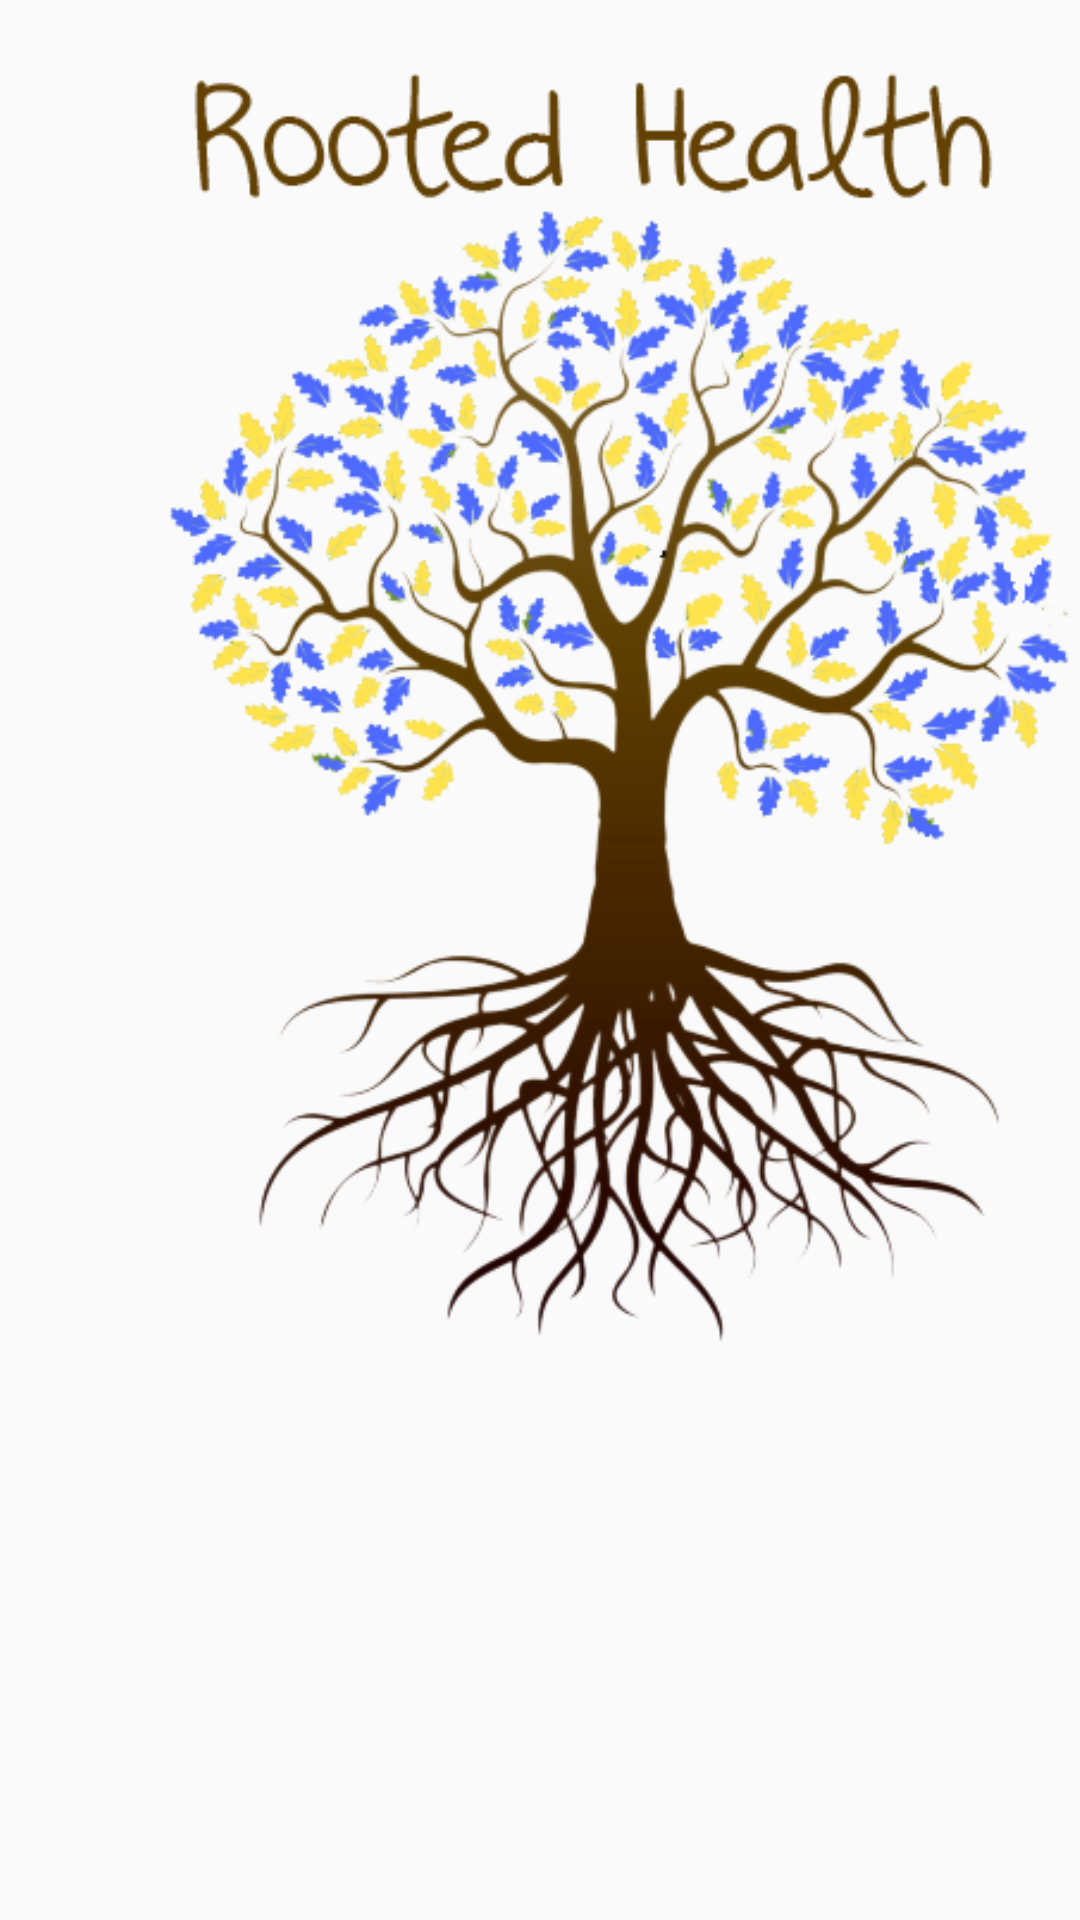

Here is an Android app screen rendered from its layout file. Give the layout XML and the strings, colors and styles it references.
<!-- AndroidManifest.xml: application theme AppTheme -->
<!-- res/layout/activity_home.xml -->
<?xml version="1.0" encoding="utf-8"?>
<androidx.constraintlayout.widget.ConstraintLayout xmlns:android="http://schemas.android.com/apk/res/android"
    xmlns:app="http://schemas.android.com/apk/res-auto"
    xmlns:tools="http://schemas.android.com/tools"
    android:layout_width="match_parent"
    android:layout_height="match_parent"
    tools:context=".HomeActivity">

    <Button
        android:id="@+id/goalsButton"
        android:layout_width="160dp"
        android:layout_height="40dp"
        android:layout_marginStart="218dp"
        android:layout_marginLeft="218dp"
        android:layout_marginTop="496dp"
        android:layout_marginEnd="33dp"
        android:layout_marginRight="33dp"
        android:layout_marginBottom="195dp"
        android:background="@drawable/custom_button"
        android:text="Goals"
        android:textAllCaps="false"
        android:textColor="#ffe34d"
        app:layout_constraintBottom_toBottomOf="parent"
        app:layout_constraintEnd_toEndOf="parent"
        app:layout_constraintStart_toStartOf="parent"
        app:layout_constraintTop_toTopOf="parent" />

    <Button
        android:id="@+id/checkInButton"
        android:layout_width="160dp"
        android:layout_height="40dp"
        android:layout_marginStart="125dp"
        android:layout_marginLeft="125dp"
        android:layout_marginTop="548dp"
        android:layout_marginEnd="126dp"
        android:layout_marginRight="126dp"
        android:layout_marginBottom="143dp"
        android:background="@drawable/custom_button"
        android:text="Check In"
        android:textAllCaps="false"
        android:textColor="#ffe34d"
        app:layout_constraintBottom_toBottomOf="parent"
        app:layout_constraintEnd_toEndOf="parent"
        app:layout_constraintStart_toStartOf="parent"
        app:layout_constraintTop_toTopOf="parent" />

    <Button
        android:id="@+id/profileButton"
        android:layout_width="160dp"
        android:layout_height="40dp"
        android:layout_marginStart="33dp"
        android:layout_marginLeft="33dp"
        android:layout_marginTop="496dp"
        android:layout_marginEnd="218dp"
        android:layout_marginRight="218dp"
        android:layout_marginBottom="195dp"
        android:background="@drawable/custom_button"
        android:text="Profile"
        android:textAllCaps="false"
        android:textColor="#ffe34d"
        app:layout_constraintBottom_toBottomOf="parent"
        app:layout_constraintEnd_toEndOf="parent"
        app:layout_constraintStart_toStartOf="parent"
        app:layout_constraintTop_toTopOf="parent" />

    <ImageView
        android:id="@+id/imageView3"
        android:layout_width="345dp"
        android:layout_height="518dp"
        android:layout_marginStart="34dp"
        android:layout_marginLeft="34dp"
        android:layout_marginTop="18dp"
        android:layout_marginEnd="32dp"

        android:layout_marginRight="32dp"
        android:layout_marginBottom="195dp"
        app:layout_constraintBottom_toBottomOf="parent"

        app:layout_constraintEnd_toEndOf="parent"
        app:layout_constraintHorizontal_bias="0.0"
        app:layout_constraintStart_toStartOf="parent"
        app:layout_constraintTop_toTopOf="parent"
        app:srcCompat="@drawable/treewithtitle" />

</androidx.constraintlayout.widget.ConstraintLayout>
<!-- resources referenced by this layout -->
<resources>
  <!-- drawable custom_button (drawable) -->
  <?xml version="1.0" encoding="utf-8"?>
  <shape xmlns:android="http://schemas.android.com/apk/res/android">
      <solid android:color="#4d69ff"/>
  
      <corners android:radius="50dp"/>
  </shape>
  <!-- drawable treewithtitle: png bitmap (drawable, 235488 bytes) -->
  <style name="AppTheme" parent="Theme.AppCompat.Light.DarkActionBar">
          
          <item name="colorPrimary">@color/colorPrimary</item>
          <item name="colorPrimaryDark">@color/colorPrimaryDark</item>
          <item name="colorAccent">@color/colorAccent</item>
  
      </style>
  <color name="colorPrimary">#008577</color>
  <color name="colorPrimaryDark">#00574B</color>
  <color name="colorAccent">#D81B60</color>
</resources>
